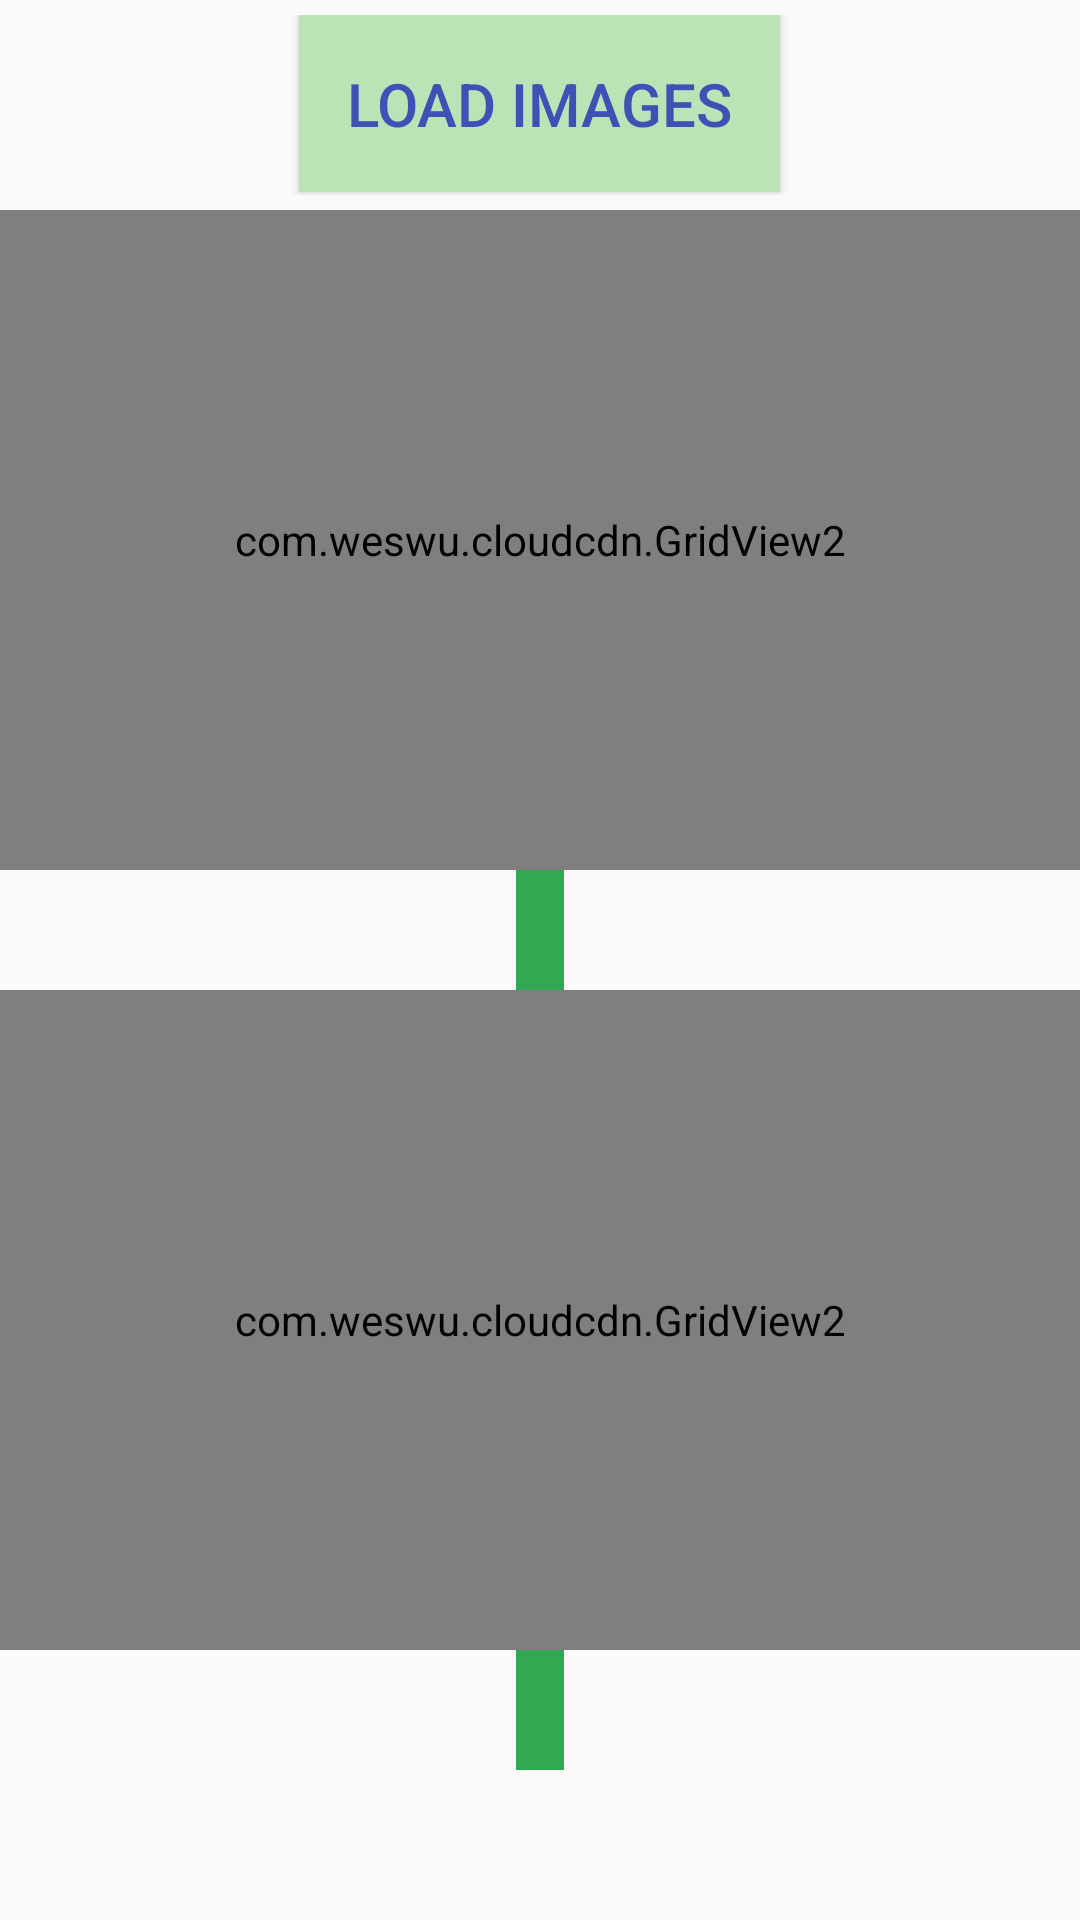

Layout XML and referenced resources for this Android screen:
<!-- AndroidManifest.xml: application theme AppTheme -->
<!-- res/layout/activity_main.xml -->
<?xml version="1.0" encoding="utf-8"?>
<androidx.appcompat.widget.LinearLayoutCompat
        xmlns:android="http://schemas.android.com/apk/res/android"
        xmlns:tools="http://schemas.android.com/tools"
        android:layout_width="match_parent"
        android:layout_height="match_parent"
        android:orientation="vertical"
        tools:context=".MainActivity">

    <LinearLayout
            android:layout_width="match_parent"
            android:layout_height="match_parent"
            android:orientation="vertical">

        <LinearLayout
                android:layout_width="fill_parent"
                android:layout_height="70dp"
                android:paddingTop="5dp"
                android:paddingBottom="5dp"
                android:gravity="center_horizontal|top">
            <Button
                    android:id="@+id/images_button"
                    style="@style/CronetSample.TextAppearance.Title"
                    android:onClick="onClickLoadImages"
                    android:layout_width="wrap_content"
                    android:layout_height="wrap_content"
                    android:padding="@dimen/spacing_double"
                    android:background="#ffbae4b6"
                    android:text="@string/load_images"/>
        </LinearLayout>

        <LinearLayout
                android:orientation="vertical"
                android:layout_width="match_parent"
                android:layout_height="match_parent"
                android:gravity="center_horizontal"
                android:baselineAligned="false">
            <com.weswu.cloudcdn.GridView2
                    xmlns:android="http://schemas.android.com/apk/res/android"
                    android:id="@+id/quic_gv"
                    android:layout_width="match_parent"
                    android:layout_height="220dp"
                    android:columnWidth="95dp"
                    android:numColumns="3"
                    android:verticalSpacing="2dp"
                    android:horizontalSpacing="2dp"
                    android:stretchMode="columnWidth"
                    android:gravity="center" />
            <TextView
                    android:id="@+id/quic_time_label"
                    android:layout_width="wrap_content"
                    android:layout_height="40dp"
                    style="@style/CronetSample.TextAppearance.Title.Inverse"
                    android:padding="@dimen/spacing_normal"
                    android:background="#32a852" />

            <com.weswu.cloudcdn.GridView2
                    xmlns:android="http://schemas.android.com/apk/res/android"
                    android:id="@+id/https_gv"
                    android:layout_width="match_parent"
                    android:layout_height="220dp"
                    android:columnWidth="95dp"
                    android:numColumns="3"
                    android:verticalSpacing="2dp"
                    android:horizontalSpacing="2dp"
                    android:stretchMode="columnWidth"
                    android:gravity="center" />
            <TextView
                    android:id="@+id/https_time_label"
                    android:layout_width="wrap_content"
                    android:layout_height="40dp"
                    style="@style/CronetSample.TextAppearance.Title.Inverse"
                    android:padding="@dimen/spacing_normal"
                    android:background="#32a852" />

        </LinearLayout>

    </LinearLayout>


</androidx.appcompat.widget.LinearLayoutCompat>
<!-- resources referenced by this layout -->
<resources>
  <dimen name="spacing_double">16dp</dimen>
  <dimen name="spacing_normal">8dp</dimen>
  <string name="load_images">Load Images</string>
  <style name="CronetSample.TextAppearance.Title" parent="TextAppearance.AppCompat.Title">
          <item name="android:textColor">@color/colorPrimary</item>
      </style>
  <style name="CronetSample.TextAppearance.Title.Inverse" parent="TextAppearance.AppCompat.Title">
          <item name="android:textColor">@android:color/white</item>
      </style>
  <style name="AppTheme" parent="Theme.AppCompat.Light.DarkActionBar">
          
          <item name="colorPrimary">@color/colorPrimary</item>
          <item name="colorPrimaryDark">@color/colorPrimaryDark</item>
          <item name="colorAccent">@color/colorAccent</item>
      </style>
  <color name="colorPrimary">#3F51B5</color>
  <color name="colorPrimaryDark">#303F9F</color>
  <color name="colorAccent">#FF4081</color>
</resources>
